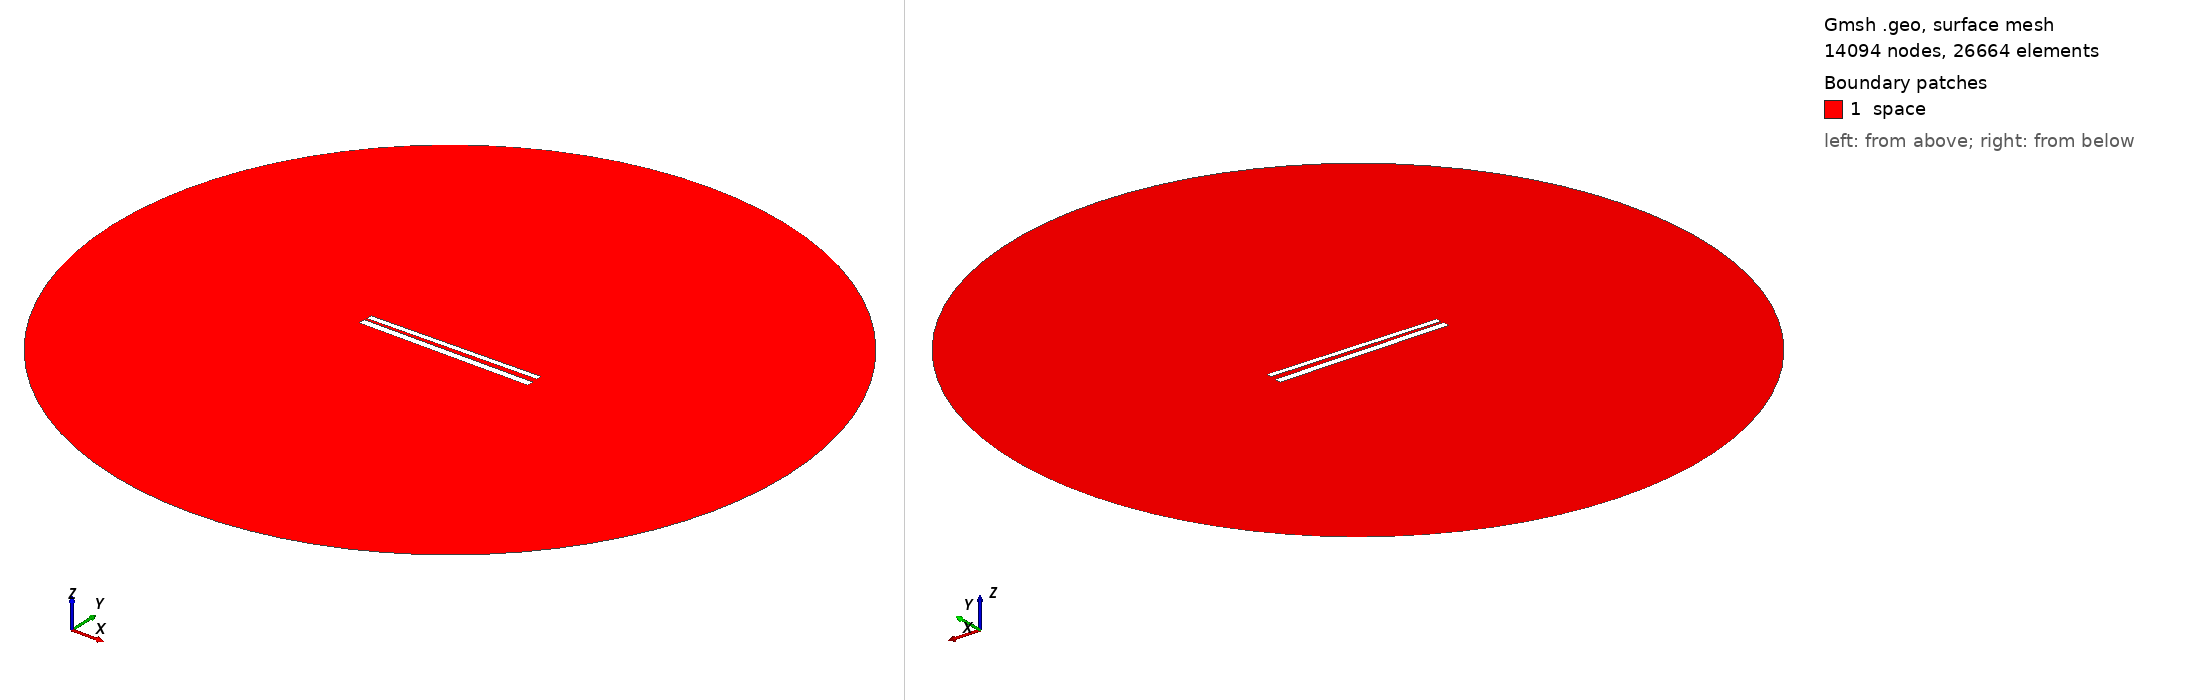

Gmsh geometry script, surface-meshed: 14094 nodes, 26664 surface elements. Boundary patches (legend numbers): 1 space. Left view from above one corner, right view from below the opposite corner. Legend entries are the model's physical surfaces. The drawing asked Gmsh for element sizes between 1% and 20% of the model's largest extent; the script's own settings can give other sizes.

=== 461.geo (drawn) ===
// Set the geometry kernel
SetFactory("OpenCASCADE");

//---------------------------------------
// Rectangles
//---------------------------------------

// Rectangle 1 (top)
Point(1) = {-49.67777777777778, 1.4055555555555554, 0, 1.0};
Point(2) = {49.67777777777778, 1.4055555555555554, 0, 1.0};
Point(3) = {49.67777777777778, 4.761111111111111, 0, 1.0};
Point(4) = {-49.67777777777778, 4.761111111111111, 0, 1.0};

Line(1) = {1, 2};
Line(2) = {2, 3};
Line(3) = {3, 4};
Line(4) = {4, 1};

Line Loop(1) = {1, 2, 3, 4};
Plane Surface(1) = {1};

Rotate { {0, 0, 1}, {0,  1.0833333333333333,  0}, 0.017 } {
  Surface{1};
}

// Rectangle 2 (bottom)
Point(5) = {-50,-1.0833333333333333, 0, 1.0};
Point(6) = { 50,-1.0833333333333333, 0, 1.0};
Point(7) = { 50,-5.083333333333333, 0, 1.0};
Point(8) = {-50,-5.083333333333333, 0, 1.0};

Line(5) = {5, 6};
Line(6) = {6, 7};
Line(7) = {7, 8};
Line(8) = {8, 5};

Line Loop(2) = {5, 6, 7, 8};
Plane Surface(2) = {2}; 


//---------------------------------------
// Circle
//---------------------------------------

// Define points
Point(9) = {0, 0, 0};        // Center
Point(10) = {200, 0, 0};     // Start point
Point(11) = {0, 200, 0};     // 90 degrees
Point(12) = {-200, 0, 0};    // 180 degrees
Point(13) = {0, -200, 0};    // 270 degrees

// Define circle arcs (each needs start, center, end)
Circle(9) = {10, 9, 11};
Circle(10) = {11, 9, 12};
Circle(11) = {12, 9, 13};
Circle(12) = {13, 9, 10};

// Define curve loop and surface if needed
Curve Loop(3) = {9, 10, 11, 12};
Surface(3) = {3};

// Subtract Rectangles from Circle
BooleanDifference{ Surface{3}; Delete; }{ Surface{1}; Surface{2}; Delete; }

//---------------------------------------
// Transfinite Lines and Surface
//---------------------------------------
r = 7;
Transfinite Line {1, 3} = 50*r Using Progression 1;
Transfinite Line {2, 4} = 2*r Using Progression 1;
Transfinite Line {5, 7} = 50*r Using Progression 1;
Transfinite Line {6, 8} = 2*r Using Progression 1;
Transfinite Line {9, 10, 11, 12} = 20 Using Progression 1;

//---------------------------------------
// Define Physical Groups
//---------------------------------------                

//--- Physical Curves
// Physical groups for boundaries
Physical Line("force_segment", 10) = {1};
Physical Line("upper_plate", 11) = {2, 3, 4};
Physical Line("lower_plate", 12) = {5, 6, 7, 8};
Physical Line("boundary", 20) = {9, 10, 11, 12};

//--- Physical Surfaces
Physical Surface("space", 30) = {3};

//---------------------------------------
// 6. Generate the Mesh
//---------------------------------------
Mesh 2;  // 2D mesh generation
